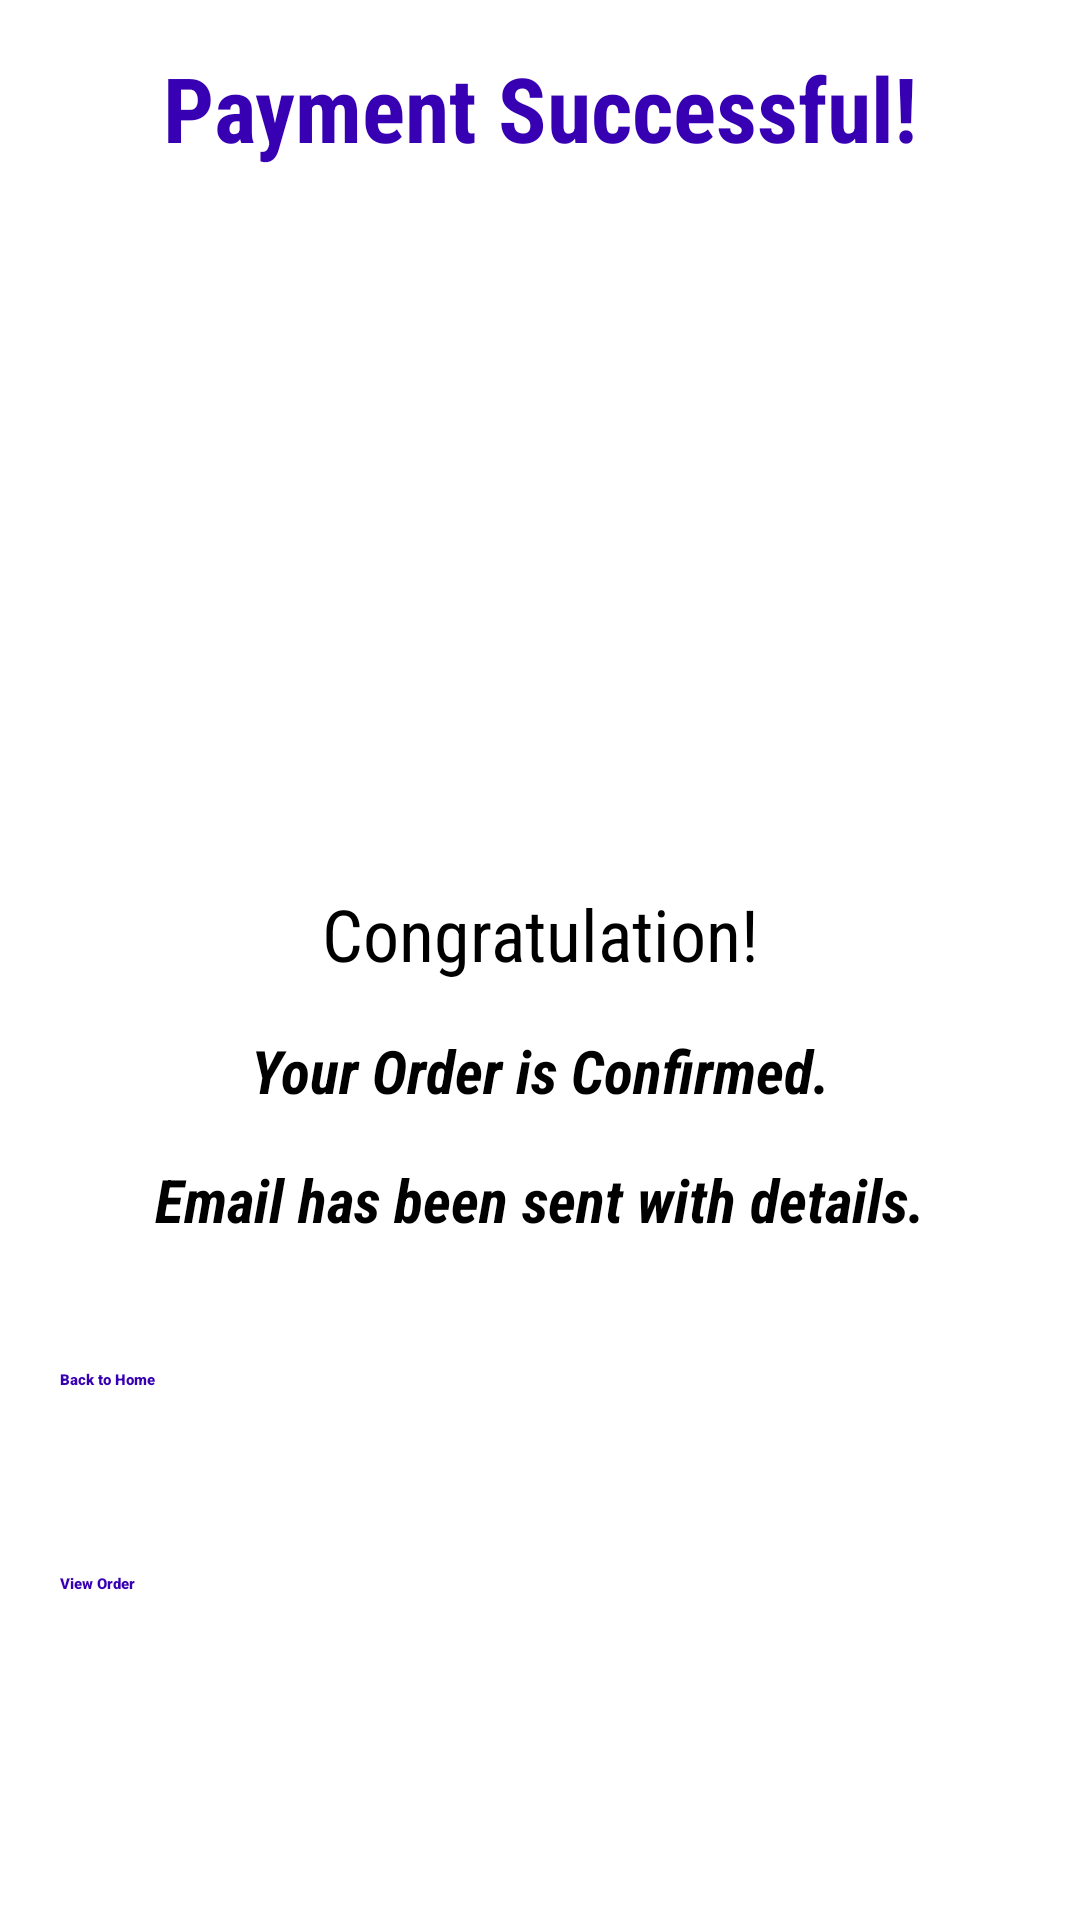

The Android layout XML behind this screen, and the referenced resources:
<!-- AndroidManifest.xml: application theme Theme.LoginAndSignUp -->
<!-- res/layout/activity_successful_payment.xml -->
<?xml version="1.0" encoding="utf-8"?>
<androidx.constraintlayout.widget.ConstraintLayout xmlns:android="http://schemas.android.com/apk/res/android"
    xmlns:app="http://schemas.android.com/apk/res-auto"
    xmlns:tools="http://schemas.android.com/tools"
    android:layout_width="match_parent"
    android:layout_height="match_parent"
    android:orientation="vertical"
    android:textAlignment="center"
    tools:context=".Successful_Payment">


    <TextView
        android:id="@+id/PaymentSuccesslbl"
        android:layout_width="wrap_content"
        android:layout_height="wrap_content"
        android:layout_marginBottom="584dp"
        android:fontFamily="sans-serif-condensed"
        android:text="@string/successmsg"
        android:textColor="@color/purple_700"
        android:textSize="30sp"
        android:textStyle="bold"
        app:layout_constraintBottom_toBottomOf="parent"
        app:layout_constraintEnd_toEndOf="parent"
        app:layout_constraintStart_toStartOf="parent"
        app:layout_constraintVertical_bias="0.016" />

    <TextView
        android:id="@+id/congratslbl"
        android:layout_width="wrap_content"
        android:layout_height="wrap_content"
        android:layout_marginTop="20dp"
        android:fontFamily="sans-serif-condensed"
        android:text="@string/congratzlbl"
        android:textSize="24sp"
        app:layout_constraintEnd_toEndOf="parent"
        app:layout_constraintStart_toStartOf="parent"
        app:layout_constraintTop_toBottomOf="@+id/tickImage" />

    <TextView
        android:id="@+id/bookingconflbl"
        android:layout_width="wrap_content"
        android:layout_height="wrap_content"
        android:layout_marginTop="16dp"
        android:fontFamily="sans-serif-condensed"
        android:text="@string/conflbl"
        android:textSize="20sp"
        android:textStyle="bold|italic"
        app:layout_constraintEnd_toEndOf="parent"
        app:layout_constraintHorizontal_bias="0.5"
        app:layout_constraintStart_toStartOf="parent"
        app:layout_constraintTop_toBottomOf="@+id/congratslbl" />

    <TextView
        android:id="@+id/emailsentlbl"
        android:layout_width="wrap_content"
        android:layout_height="wrap_content"
        android:layout_marginTop="16dp"
        android:fontFamily="sans-serif-condensed"
        android:text="@string/emailsentLbl"
        android:textSize="20sp"
        android:textStyle="bold|italic"
        app:layout_constraintEnd_toEndOf="parent"
        app:layout_constraintHorizontal_bias="0.5"
        app:layout_constraintStart_toStartOf="parent"
        app:layout_constraintTop_toBottomOf="@+id/bookingconflbl" />

    <Button
        android:id="@+id/homebtn"
        android:layout_width="350dp"
        android:layout_height="60dp"
        android:layout_marginTop="28dp"
        android:backgroundTint="@color/blue"
        android:textColor="@color/purple_700"
        android:fontFamily="sans-serif-black"
        android:padding="15dp"
        android:text="@string/homeBtn"
        app:layout_constraintEnd_toEndOf="parent"
        app:layout_constraintHorizontal_bias="0.498"
        app:layout_constraintStart_toStartOf="parent"
        app:layout_constraintTop_toBottomOf="@+id/emailsentlbl" />

    <Button
        android:id="@+id/viewbtn"
        android:layout_width="350dp"
        android:layout_height="60dp"
        android:layout_marginTop="8dp"
        android:backgroundTint="@color/blue"
        android:fontFamily="sans-serif-black"
        android:padding="15dp"
        android:text="@string/viewBtn"
        android:textColor="@color/purple_700"
        app:layout_constraintEnd_toEndOf="parent"
        app:layout_constraintStart_toStartOf="parent"
        app:layout_constraintTop_toBottomOf="@+id/homebtn" />

    <ImageView
        android:id="@+id/tickImage"
        android:layout_width="197dp"
        android:layout_height="203dp"
        android:layout_marginTop="16dp"
        android:layout_marginBottom="16dp"
        app:layout_constraintBottom_toBottomOf="parent"
        app:layout_constraintEnd_toEndOf="parent"
        app:layout_constraintStart_toStartOf="parent"
        app:layout_constraintTop_toBottomOf="@+id/PaymentSuccesslbl"
        app:layout_constraintVertical_bias="0.0"
        app:srcCompat="@drawable/tick" />

</androidx.constraintlayout.widget.ConstraintLayout>
<!-- resources referenced by this layout -->
<resources>
  <string name="conflbl">Your Order is Confirmed.</string>
  <string name="congratzlbl">Congratulation!</string>
  <string name="emailsentLbl">Email has been sent with details.</string>
  <string name="homeBtn">Back to Home</string>
  <string name="successmsg">Payment Successful!</string>
  <string name="viewBtn">View Order</string>
  <!-- not gathered from this repository: default colours our renderer supplied (Android Studio template values) -->
  <color name="purple_700">#FF3700B3</color>
</resources>
